Run: headless pygame with SDL's dummy video driver; simulated clock (each Clock.tick advances the game by its frame time, no real sleeping); random seed 0; keys injected as events and as key.get_pressed() state; no mouse input; restart key R tapped at the start of phases 3 and 4.
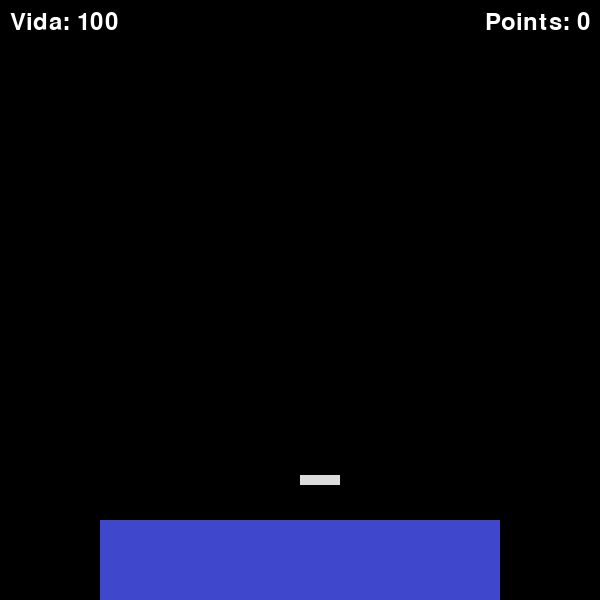
Frame 1 of 4 · flips 1–60 · no input
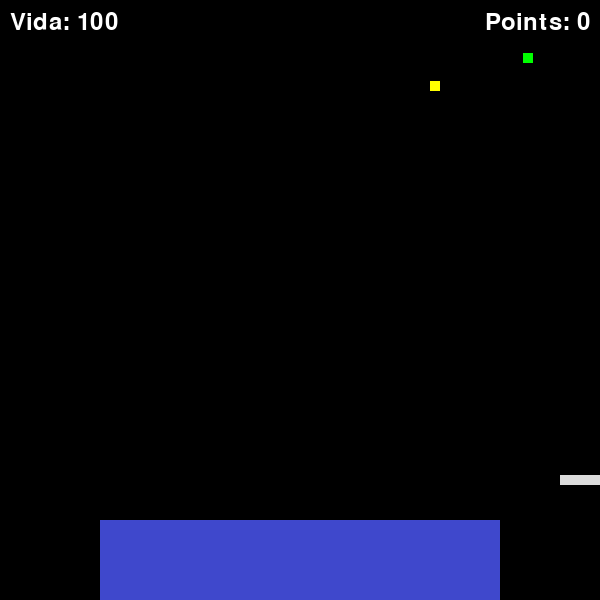
Frame 2 of 4 · flips 61–180 · tapped SPACE, RETURN · held RIGHT (→), D
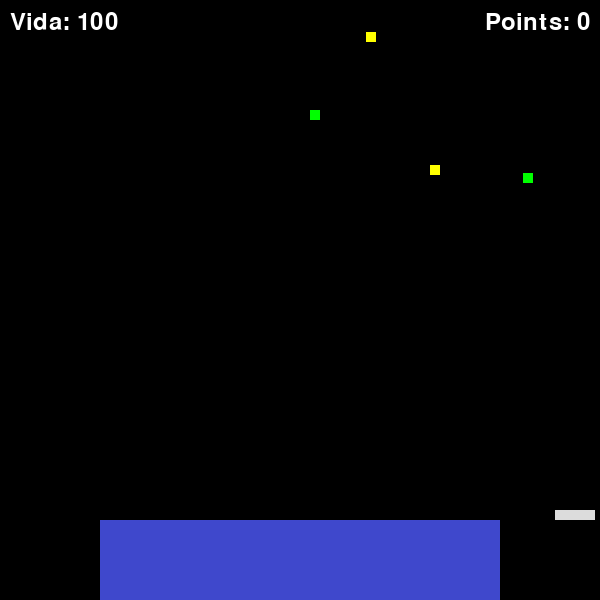
Frame 3 of 4 · flips 181–300 · tapped R · held DOWN (↓), S
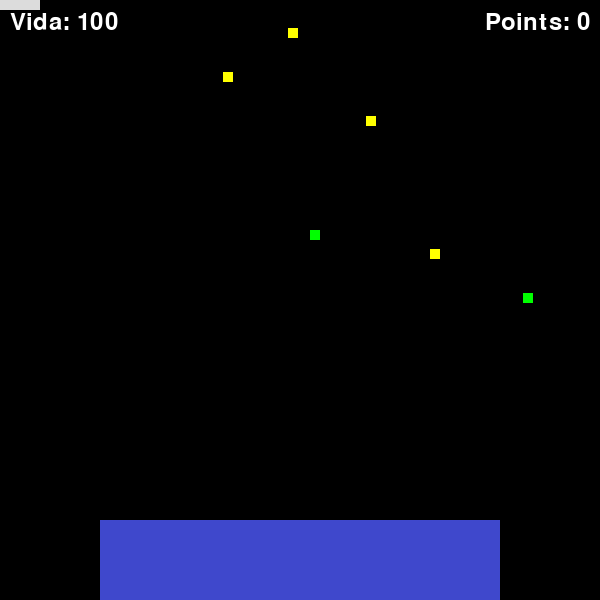
Frame 4 of 4 · flips 301–420 · tapped R · held LEFT (←), A, UP (↑), W

The pygame program that drew these frames:

import pygame
import random
pygame.init()

FPS = 60

BLACK = (0, 0, 0)
WHITE = (220, 220, 220)
RED = (255, 0, 0)
GREEN = (0, 255, 0)
ORANGE = (255, 165, 0)
YELLOW = (255, 255, 0)
BLUE = (63, 72, 204)

FONT = pygame.font.Font(None, 40)

PLAYER_WIDTH, PLAYER_HEIGHT = 40, 10
BASE_WIDTH, BASE_HEIGHT = 400, 80
EXPLOSION_RADIUS = 8
EXPLOSION_MAX_RADIUS = 30
WIDTH, HEIGHT = 600, 600
SCREEN = pygame.display.set_mode((WIDTH, HEIGHT))
pygame.display.set_caption("Galactic Intruders")

class Player():
    COLOR = WHITE
    VEL = 5

    def __init__(self, x, y, width, height):
        self.x, self.y = x, y
        self.width, self.height = width, height
        self.explosions = []
        self.last_explosion_time = 0

    def draw(self, win):
        pygame.draw.rect(win, self.COLOR, (self.x, self.y, self.width, self.height))
        for explosion in self.explosions:
            explosion.draw(win)

    def move(self, left=True):
        if left and self.x - self.VEL >= 0:  
            self.x -= self.VEL
        elif not left and self.x + self.width + self.VEL <= WIDTH: 
            self.x += self.VEL

    def move_up_down(self, up=True):
        if up and self.y - self.VEL >= 0:  
            self.y -= self.VEL
        elif not up and self.y + self.height + self.VEL <= HEIGHT - BASE_HEIGHT:  
            self.y += self.VEL
            
    def reset(self):
        self.x, self.y = self.original_x, self.original_y
        self.explosions = []

    def explode(self):
        current_time = pygame.time.get_ticks()
        if current_time - self.last_explosion_time > 800:
            new_explosion = Explosion(self.x + self.width // 2, self.y + self.height // 2, EXPLOSION_RADIUS, EXPLOSION_MAX_RADIUS)
            self.explosions.append(new_explosion)
            self.last_explosion_time = current_time

class Base():
    COLOR = BLUE

    def __init__(self, x, y, width, height):
        self.x, self.y = x, y
        self.width, self.height = width, height
        self.rect = pygame.Rect(self.x, self.y, self.width, self.height)

    def draw(self, win):
        pygame.draw.rect(win, self.COLOR, (self.x, self.y, self.width, self.height))

class Explosion():
    def __init__(self, x, y, initial_radius, max_radius):
        self.x, self.y = x, y
        self.initial_radius, self.current_radius, self.max_radius = initial_radius, initial_radius, max_radius
        self.color = RED
        self.duration = 120

    def draw(self, win):
        pygame.draw.circle(win, self.color, (self.x, self.y), int(self.current_radius))

    def update(self):
        if self.current_radius < self.max_radius:
            self.current_radius += (self.max_radius - self.initial_radius) / self.duration
        elif self.duration > 0:
            self.current_radius -= self.max_radius / self.duration
        self.duration -= 1

    def is_complete(self):
        return self.duration <= 0

class Missile():
    def __init__(self, x, y, cor, velocidade):
        self.x, self.y = x, y
        self.width, self.height = 10, 10 
        self.color = cor
        self.velocidade = velocidade
        self.rect = pygame.Rect(self.x, self.y, self.width, self.height)

    def draw(self, win):
        pygame.draw.rect(win, self.color, (self.x, self.y, self.width, self.height))

    def move(self, down=True):
        self.y += self.velocidade if down else 0
        self.rect.y = self.y  
   
velocidades_por_cor = {
    YELLOW: 0.7,
    GREEN: 1,
    ORANGE: 1.3,
    RED: 1.5
}     
HORDA_CONFIG = {
    1: {'cores': [GREEN, YELLOW], 'chances': [0.5, 0.5]},
    3: {'cores': [GREEN, YELLOW, ORANGE], 'chances': [0.5, 0.3, 0.2]},
    5: {'cores': [GREEN, YELLOW, ORANGE], 'chances': [0.4, 0.2, 0.4]},
    7: {'cores': [GREEN, YELLOW, ORANGE, RED], 'chances': [0.3, 0.2, 0.3, 0.2]},
    9: {'cores': [GREEN, ORANGE, RED], 'chances': [0.3, 0.3, 0.4]},
    11: {'cores': [GREEN, ORANGE, RED], 'chances': [0.2, 0.5, 0.3]},
    13: {'cores': [GREEN, ORANGE, RED], 'chances': [0.2, 0.4, 0.4]},
    15: {'cores': [GREEN, ORANGE, RED], 'chances': [0.3, 0.3, 0.4]},
    17: {'cores': [GREEN, ORANGE, RED], 'chances': [0.1, 0.4, 0.5]},
    19: {'cores': [GREEN, ORANGE, RED], 'chances': [0.1, 0.3, 0.6]},
}

def generate_horda(horda):
    missiles = []
    for _ in range(horda):
        horda_config = HORDA_CONFIG[max(k for k in HORDA_CONFIG.keys() if k <= horda)]
        cor = random.choices(horda_config['cores'], weights=horda_config['chances'], k=1)[0]
        velocidade = velocidades_por_cor[cor]
        missiles.append(Missile(random.randint(0, WIDTH), 0, cor, velocidade))
    return missiles

def generate_missile(cor):
    x = random.randint(0, WIDTH - 10)
    y = 0
    velocidade = velocidades_por_cor[cor]
    return Missile(x, y, cor, velocidade)

def draw_missiles(win, missiles):
    for missile in missiles:
        missile.draw(win)
        missile.move()

def draw_player(win, player):
    player.draw(win)

def draw_base(win, base):
    base.draw(win)
    
def draw_game_over(win):
    font = pygame.font.Font(None, 72)
    text = font.render("Game Over", True, (255, 255, 255))
    win.blit(text, (WIDTH // 2 - text.get_width() // 2, HEIGHT // 2 - text.get_height() // 2))

    font = pygame.font.Font(None, 36)
    text = font.render("Pressione R para reiniciar", True, (255, 255, 255))
    win.blit(text, (WIDTH // 2 - text.get_width() // 2, HEIGHT // 2 + text.get_height()))


    
def check_collision_missile_explosion(missiles, explosions):
    for missile in missiles:
        for explosion in explosions:
            dist = ((missile.x - explosion.x)**2 + (missile.y - explosion.y)**2)**0.5
            if dist <= explosion.current_radius:
                return missile
    return None

def check_collision_missile_base(missiles, base):
    for missile in missiles:
        if missile.x < base.x + base.width and missile.x + missile.width > base.x and missile.y < base.y + base.height and missile.y + missile.height > base.y:
            return True
    return False

pontos_por_cor = {
    YELLOW: 1,
    GREEN: 3,
    ORANGE: 5,
    RED: 7
}
def movement(keys, player):
    player.move(left=keys[pygame.K_a])
    player.move(left=not keys[pygame.K_d])
    player.move_up_down(up=keys[pygame.K_w])
    player.move_up_down(up=not keys[pygame.K_s])
    if keys[pygame.K_SPACE]:
        player.explode()
    
def draw_score(win, score):
    font = pygame.font.Font(None, 36)  
    text = font.render(f"Points: {score}", True, (255, 255, 255))  
    win.blit(text, (WIDTH - text.get_width() - 10, 10))  

vida = 100
dano_por_cor = {
    YELLOW: 1,
    GREEN: 2,
    ORANGE: 3,
    RED: 5
}

def draw_life(win, vida):
    font = pygame.font.Font(None, 36)
    text = font.render(f"Vida: {vida}", True, (255, 255, 255))
    win.blit(text, (10, 10))


def main():
    game_loop = True
    clock = pygame.time.Clock()
    horda = 1
    player = Player(WIDTH // 2, HEIGHT - 125, PLAYER_WIDTH, PLAYER_HEIGHT)
    base = Base((WIDTH - BASE_WIDTH) // 2, HEIGHT - BASE_HEIGHT, BASE_WIDTH, BASE_HEIGHT)
    vida = 100
    missiles = []
    pontuacao = 0 
    ultimo_spawn = pygame.time.get_ticks()
    intervalo_spawn = 1000  

    while game_loop:
        clock.tick(FPS)

        SCREEN.fill(BLACK)
        draw_base(SCREEN, base)
        draw_player(SCREEN, player)
        draw_missiles(SCREEN, missiles)
        draw_score(SCREEN, pontuacao)
        draw_life(SCREEN, vida) 
        
        pygame.display.update()
        if vida <= 0:
            draw_game_over(SCREEN)
            pygame.display.update()
            for event in pygame.event.get():
                if event.type == pygame.QUIT:
                    game_loop = False
                elif event.type == pygame.KEYDOWN:
                    if event.key == pygame.K_r:
                        main() 
                        return
        else:
            missile_colisao = check_collision_missile_explosion(missiles, player.explosions)
            if missile_colisao:
                pontuacao += pontos_por_cor[missile_colisao.color]
                missiles.remove(missile_colisao)
            
            current_time = pygame.time.get_ticks()
            if current_time - ultimo_spawn >= intervalo_spawn:
                if len(missiles) == 0 and horda <= 20:
                    horda += 1
                    print(f'Horda {horda}')
                missiles.extend(generate_horda(1))
                ultimo_spawn = current_time
                    
            for event in pygame.event.get():
                if event.type == pygame.QUIT:
                    game_loop = False

            for explosion in player.explosions:
                explosion.update()
                if explosion.is_complete():
                    player.explosions.remove(explosion)

            for missile in missiles:
                if base.rect.colliderect(missile.rect):  
                    vida -= dano_por_cor[missile.color]  
                    missiles.remove(missile)

            keys = pygame.key.get_pressed()
            movement(keys, player)

        if len(missiles) == 0 and horda <= 20:
            horda += 1
            print(f'Horda {horda}')
            
    pygame.quit()

if __name__ == '__main__':
    main()
